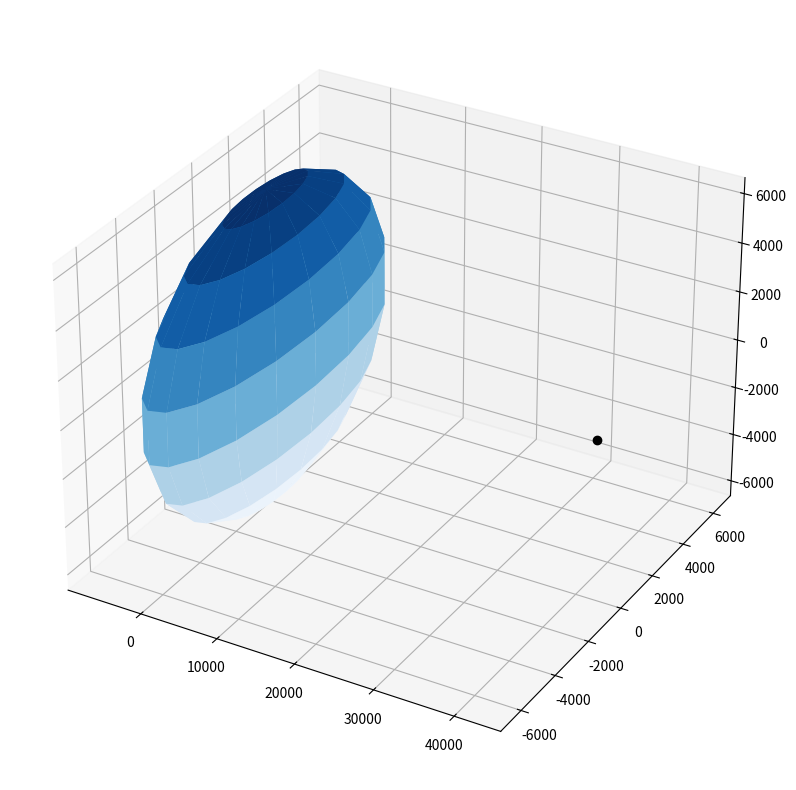

Reproduce this figure in Python. (Note: this script raises an exception after producing the figure.)

import numpy as np
import matplotlib.pyplot as plt
from scipy.integrate import ode
from mpl_toolkits.mplot3d import Axes3D

e_radius = 6378.0
e_mu = 398600.0


def plot(r):

    f = plt.figure(figsize=(10,10))
    ax = f.add_subplot(111, projection = '3d')

    ax.plot(r[:,0],r[:,1],r[:,2],'k')
    ax.plot([r[0,0]],[r[0,1]],[r[0,2]],'ko')

    r_plot = e_radius

    _u,_v = np.mgrid[0:2*np.pi:20j,0:np.pi:10j]
    _x = r_plot*np.cos(_u)*np.sin(_v)
    _y = r_plot*np.sin(_u)*np.sin(_v)
    _z = r_plot*np.cos(_v)
    ax.plot_surface(_x,_y,_z,cmap = 'Blues')

    l = r_plot*2.0
    x,y,z = [[0,0,0],[0,0,0],[0,0,0]]
    u,v,w = [[1,0,0],[0,1,0],[0,0,1]]
    ax.quiver(x,y,z,u,v,w,color = 'k')

    max_value = np.max(np.abs(r))

    ax.set_xlim([-max_value,max_value])
    ax.set_ylim([-max_value, max_value])
    ax.set_zlim([-max_value, max_value])
    ax.set_xlabel('X (km)'); ax.set_ylabel('Y (km)'); ax.set_zlabel('Z (km)');

    ax.set_aspect('auto')

    plt.legend(['Trajectory','Starting Position'])

    plt.show()

def diff(t,y,mu):

    rx,ry,rz,vx,vy,vz = y
    r = np.array([rx, ry, rz])
    v = np.array([vx, vy, vz])

    mag_r = np.linalg.norm(r)

    ax,ay,az = -r*mu/mag_r**3

    return [vx, vy, vz, ax, ay, az]


def propagate(r,v,r0,v0,tspan):

    r_mag = r
    v_mag = v

    r0 = r0
    v0 = v0

    tspan = tspan

    dt = 100.0

    steps = int(np.ceil(tspan/dt))

    #preallocates memory for effeciency
    ys = np.zeros((steps,6))
    ts = np.zeros((steps,1))

    y0 = r0+v0
    ys[0] = np.array(y0)
    step = 1

    #initialise ODE solver
    solver = ode(diff)
    solver.set_integrator('lsoda') #specific differential equation solver
    solver.set_initial_value(y0,0)
    solver.set_f_params(earth_mu)


    while solver.successful() and step<steps:
        solver.integrate(solver.t+dt)
        ts[step] = solver.t
        ys[step] = solver.y
        step+=1

    rs = ys[:,:3] #position rate extracted

    plot(rs)

earth_radius = 6378.0
earth_mu = 398600.0

if __name__ == "__main__":

    r1 = earth_radius + 35785.0
    v2 = np.sqrt(earth_mu*(2/r1-1/500)) # v = GM/r

    r00 = [r1,0,0]
    v00 = [0,v2,0]

    tspan1 = 10000*60.0

    propagate(r1,v2,r00,v00,tspan1)








